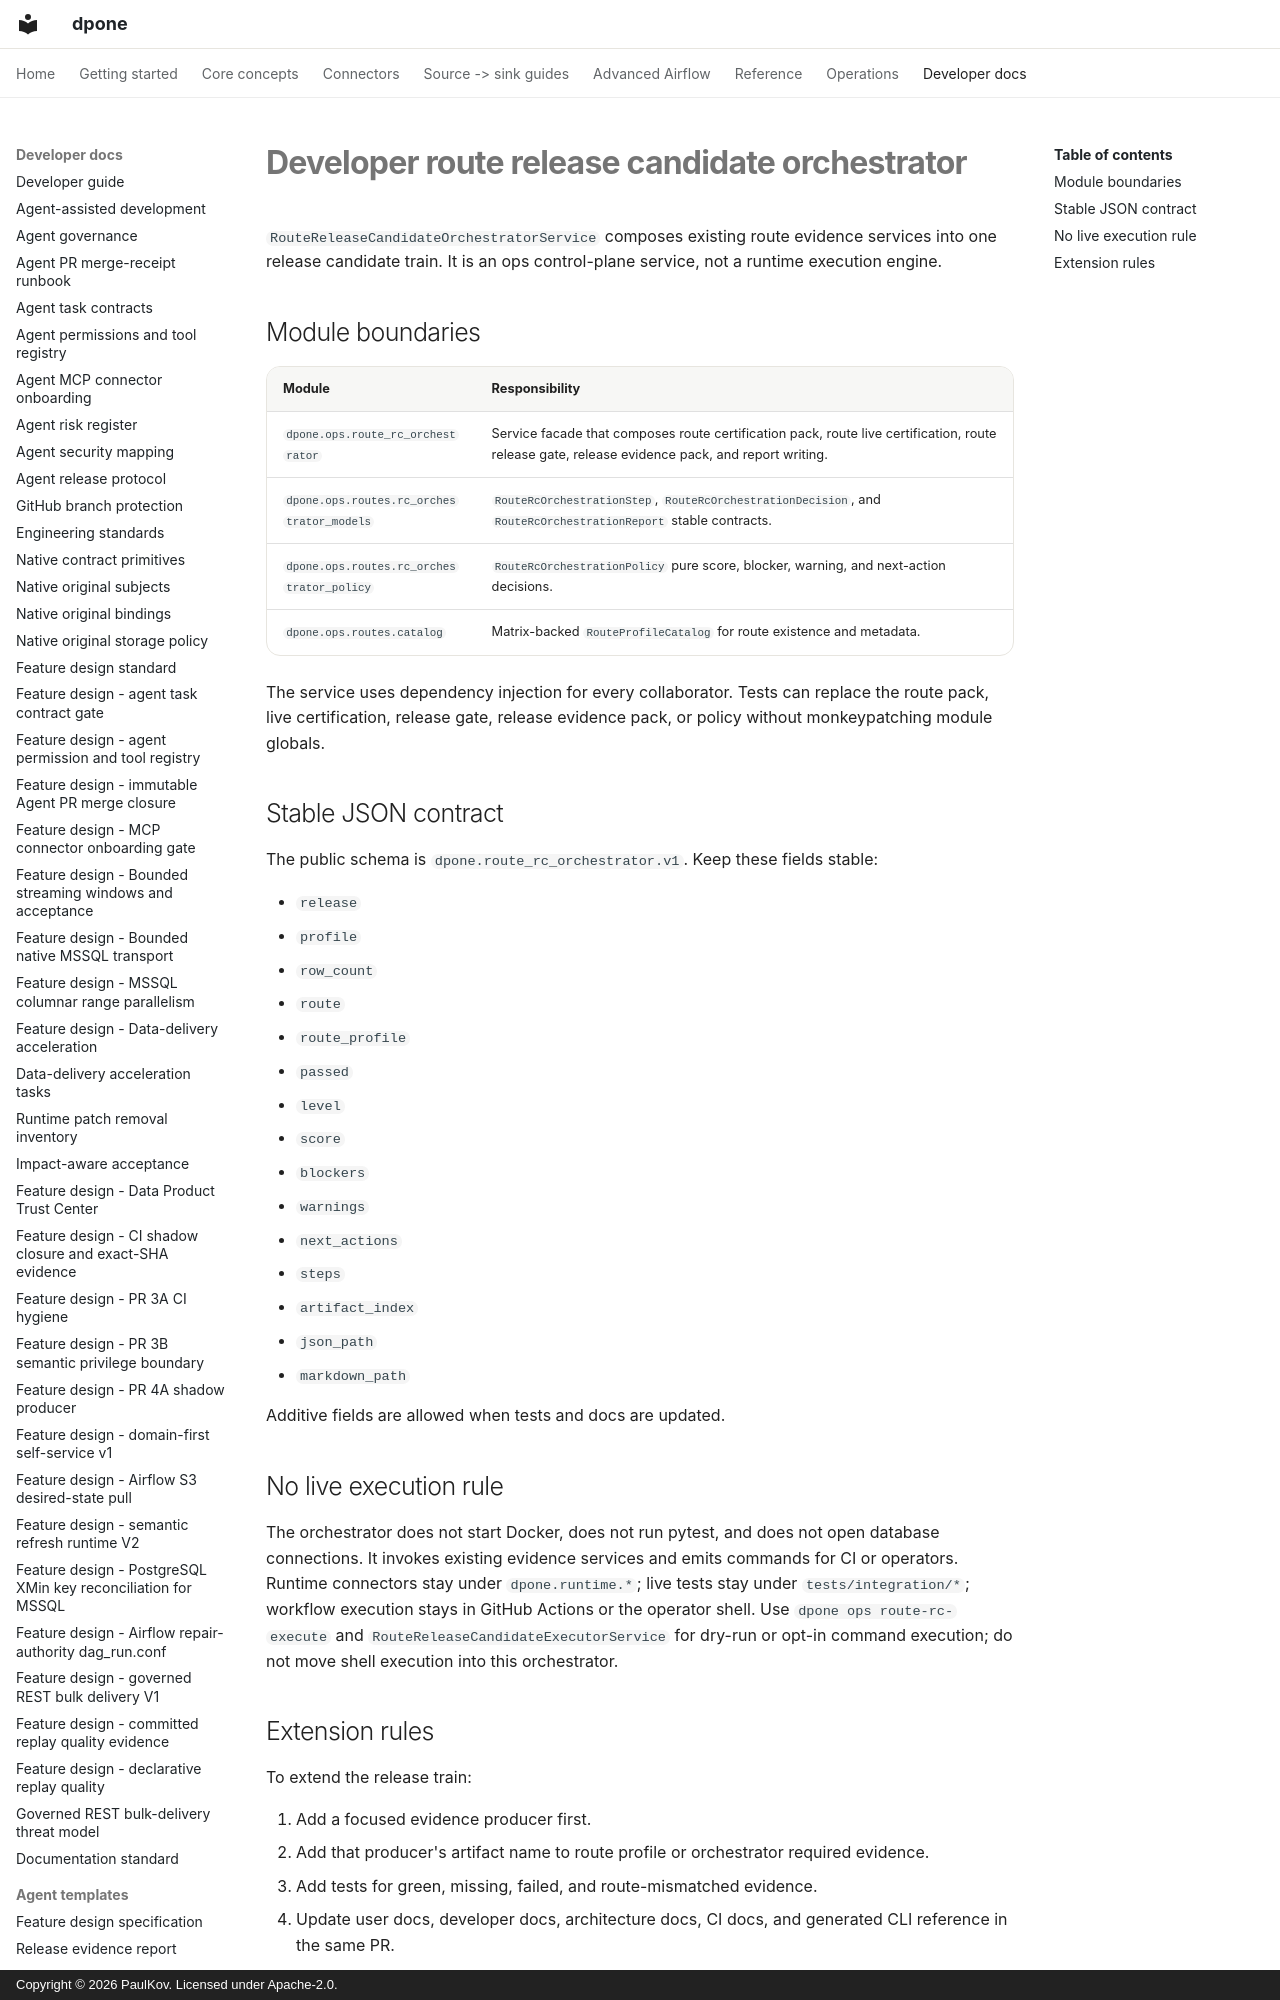

repository: PaulKov/dpone · page: developer-route-rc-orchestrator/index.html · generator: mkdocs · copyright: Copyright © 2026 PaulKov. Licensed under Apache-2.0.

# Developer route release candidate orchestrator

`RouteReleaseCandidateOrchestratorService` composes existing route evidence
services into one release candidate train. It is an ops control-plane service,
not a runtime execution engine.
